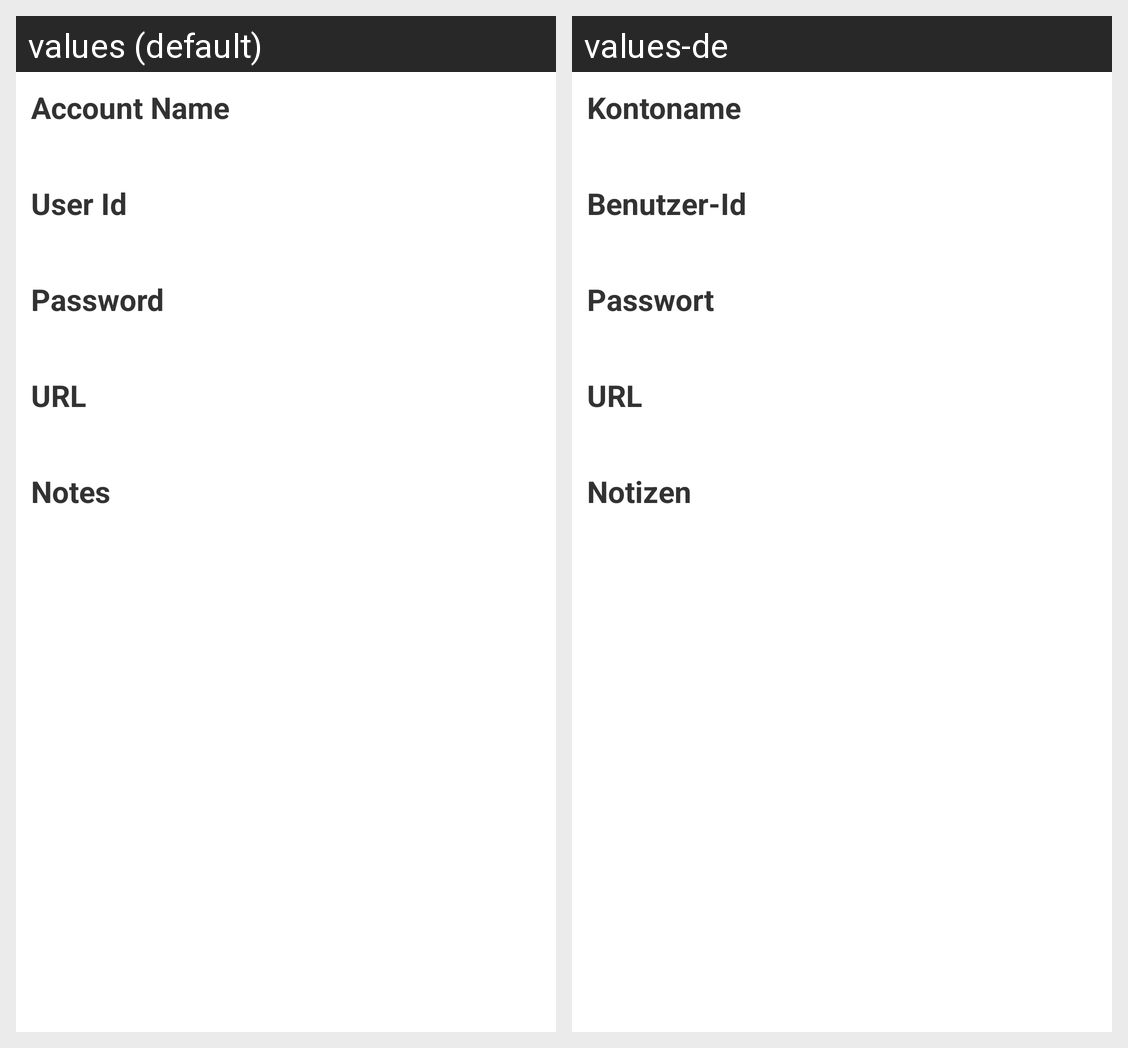

This grid shows one Android layout under two languages. Give, for every string resource on the screen, its name, the default text and each shown locale's text.
Android screen res/layout/view_account_details.xml rendered under 2 locales, left to right: values (default), values-de. Device: Nexus 5 (rendered at 1080×1920; each locale shown at half size, 540×960, under a caption strip naming it); theme LightThemeSelector.
Strings drawn on this screen, with the default value and each locale's value (text and hints the layout hard-codes, and strings that could not be matched under every locale, appear in the picture but are not listed):

account_name
  values: Account Name
  values-de: Kontoname

userid
  values: User Id
  values-de: Benutzer-Id

password
  values: Password
  values-de: Passwort

url
  values: URL
  values-de: URL

notes
  values: Notes
  values-de: Notizen
